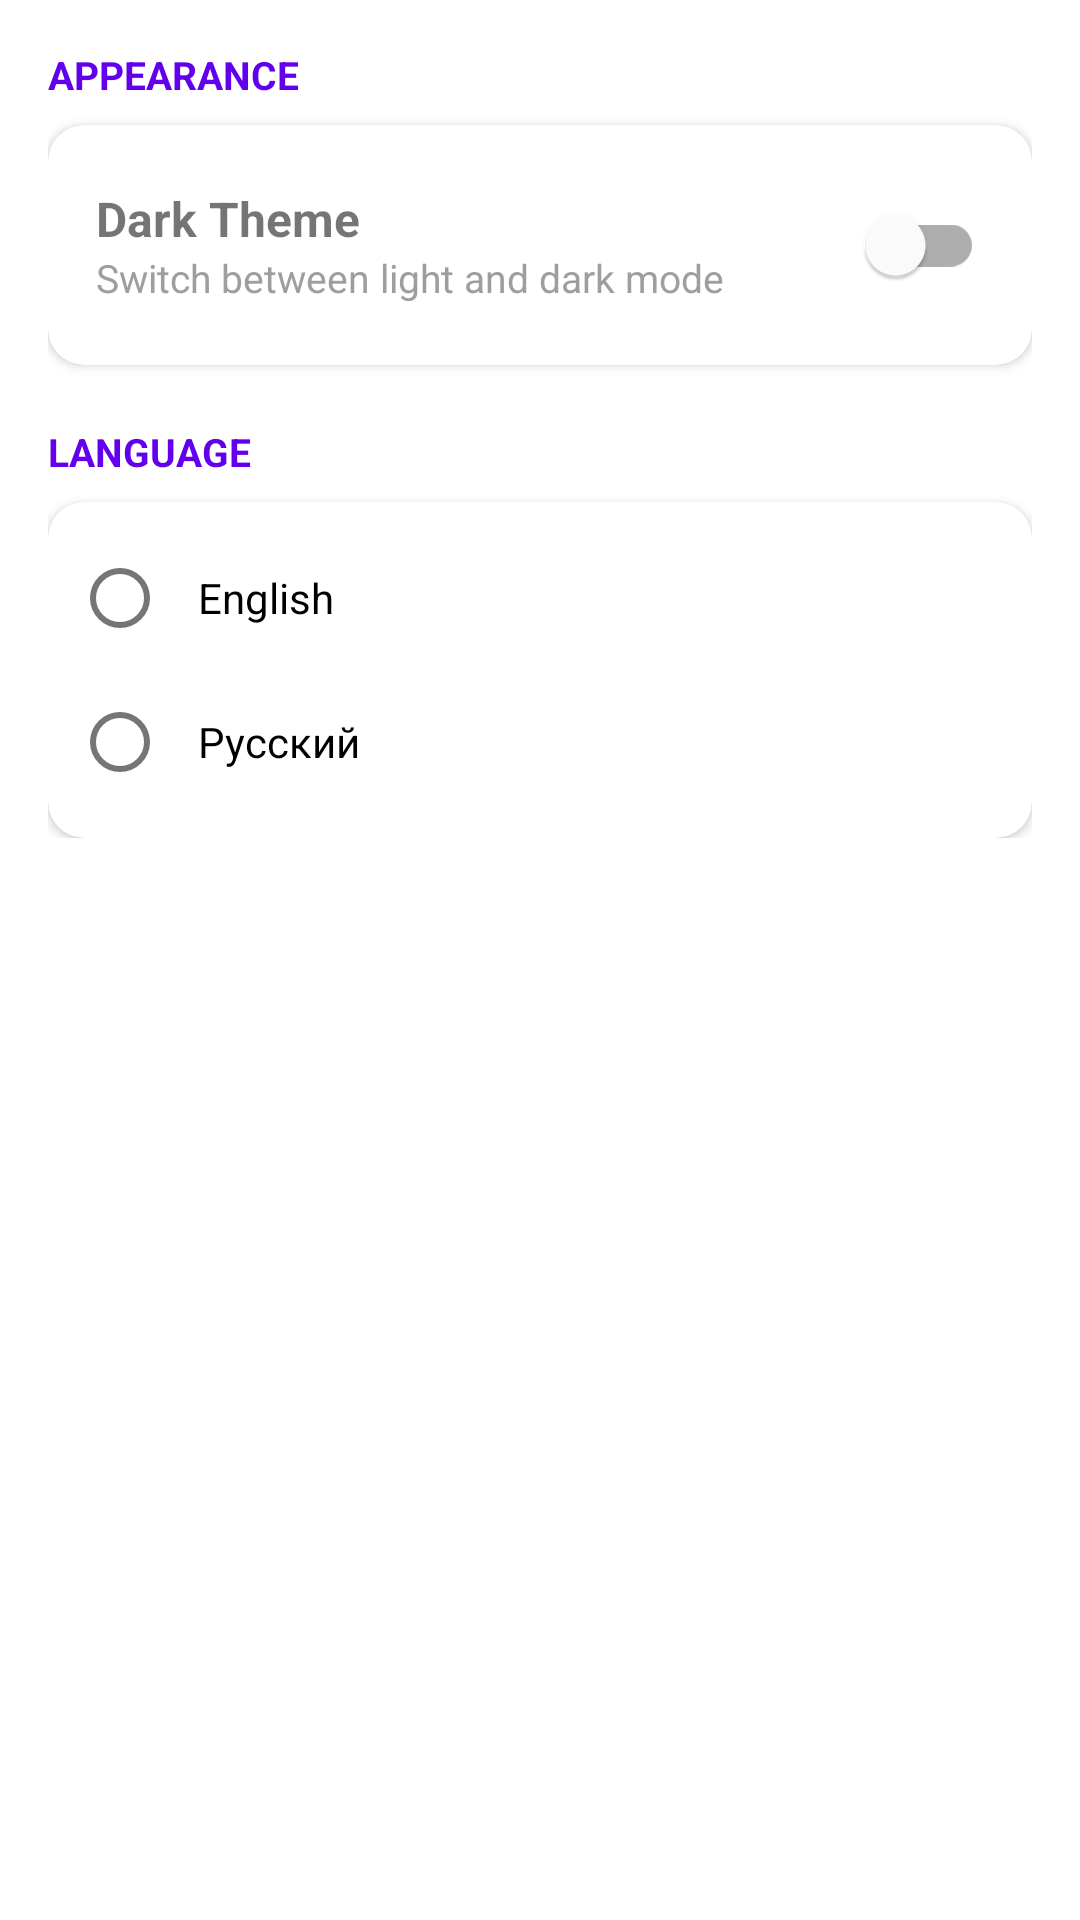

The Android layout XML behind this screen, and the referenced resources:
<!-- AndroidManifest.xml: application theme Theme.FinanceManager -->
<!-- res/layout/fragment_settings.xml -->
<?xml version="1.0" encoding="utf-8"?>
<ScrollView
    xmlns:android="http://schemas.android.com/apk/res/android"
    android:layout_width="match_parent"
    android:layout_height="match_parent"
    android:background="?attr/colorSurface">

    <LinearLayout
        android:layout_width="match_parent"
        android:layout_height="wrap_content"
        android:orientation="vertical"
        android:padding="16dp">

        
        <TextView
            android:layout_width="wrap_content"
            android:layout_height="wrap_content"
            android:text="@string/appearance"
            android:textSize="13sp"
            android:textAllCaps="true"
            android:textColor="?attr/colorPrimary"
            android:textStyle="bold"
            android:layout_marginBottom="8dp" />

        <com.google.android.material.card.MaterialCardView
            android:layout_width="match_parent"
            android:layout_height="wrap_content"
            android:layout_marginBottom="20dp"
            app:cardCornerRadius="12dp"
            app:cardElevation="2dp"
            xmlns:app="http://schemas.android.com/apk/res-auto">

            <LinearLayout
                android:layout_width="match_parent"
                android:layout_height="wrap_content"
                android:gravity="center_vertical"
                android:orientation="horizontal"
                android:padding="16dp">

                <LinearLayout
                    android:layout_width="0dp"
                    android:layout_height="wrap_content"
                    android:layout_weight="1"
                    android:orientation="vertical">

                    <TextView
                        android:layout_width="wrap_content"
                        android:layout_height="wrap_content"
                        android:text="@string/dark_theme"
                        android:textSize="16sp"
                        android:textStyle="bold" />

                    <TextView
                        android:layout_width="wrap_content"
                        android:layout_height="wrap_content"
                        android:text="@string/dark_theme_desc"
                        android:textSize="13sp"
                        android:textColor="#9E9E9E" />
                </LinearLayout>

                <com.google.android.material.switchmaterial.SwitchMaterial
                    android:id="@+id/switchTheme"
                    android:layout_width="wrap_content"
                    android:layout_height="wrap_content" />
            </LinearLayout>
        </com.google.android.material.card.MaterialCardView>

        
        <TextView
            android:layout_width="wrap_content"
            android:layout_height="wrap_content"
            android:text="@string/language"
            android:textSize="13sp"
            android:textAllCaps="true"
            android:textColor="?attr/colorPrimary"
            android:textStyle="bold"
            android:layout_marginBottom="8dp" />

        <com.google.android.material.card.MaterialCardView
            android:layout_width="match_parent"
            android:layout_height="wrap_content"
            app:cardCornerRadius="12dp"
            app:cardElevation="2dp"
            xmlns:app="http://schemas.android.com/apk/res-auto">

            <RadioGroup
                android:id="@+id/rgLanguage"
                android:layout_width="match_parent"
                android:layout_height="wrap_content"
                android:orientation="vertical"
                android:padding="8dp">

                <RadioButton
                    android:id="@+id/rbEnglish"
                    android:layout_width="match_parent"
                    android:layout_height="wrap_content"
                    android:padding="10dp"
                    android:text="@string/english" />

                <RadioButton
                    android:id="@+id/rbRussian"
                    android:layout_width="match_parent"
                    android:layout_height="wrap_content"
                    android:padding="10dp"
                    android:text="@string/russian" />
            </RadioGroup>
        </com.google.android.material.card.MaterialCardView>

    </LinearLayout>
</ScrollView>
<!-- resources referenced by this layout -->
<resources>
  <string name="appearance">Appearance</string>
  <string name="dark_theme">Dark Theme</string>
  <string name="dark_theme_desc">Switch between light and dark mode</string>
  <string name="english">English</string>
  <string name="language">Language</string>
  <string name="russian">Русский</string>
  <style name="Theme.FinanceManager" parent="Theme.MaterialComponents.DayNight.DarkActionBar">
          <item name="colorPrimary">@color/purple_500</item>
          <item name="colorPrimaryVariant">@color/purple_700</item>
          <item name="colorOnPrimary">@color/white</item>
          <item name="colorSecondary">@color/teal_200</item>
          <item name="colorSecondaryVariant">@color/teal_700</item>
          <item name="colorOnSecondary">@color/black</item>
          <item name="android:statusBarColor" tools:targetApi="l">?attr/colorPrimaryVariant</item>
          
          
          <item name="colorSurface">@color/white</item>
          <item name="colorOnSurface">@color/black</item>
          <item name="colorOutline">#E0E0E0</item>
      </style>
  <color name="purple_500">#FF6200EE</color>
  <color name="purple_700">#FF3700B3</color>
  <color name="white">#FFFFFFFF</color>
  <color name="teal_200">#FF03DAC5</color>
  <color name="teal_700">#FF018786</color>
  <color name="black">#FF000000</color>
</resources>
